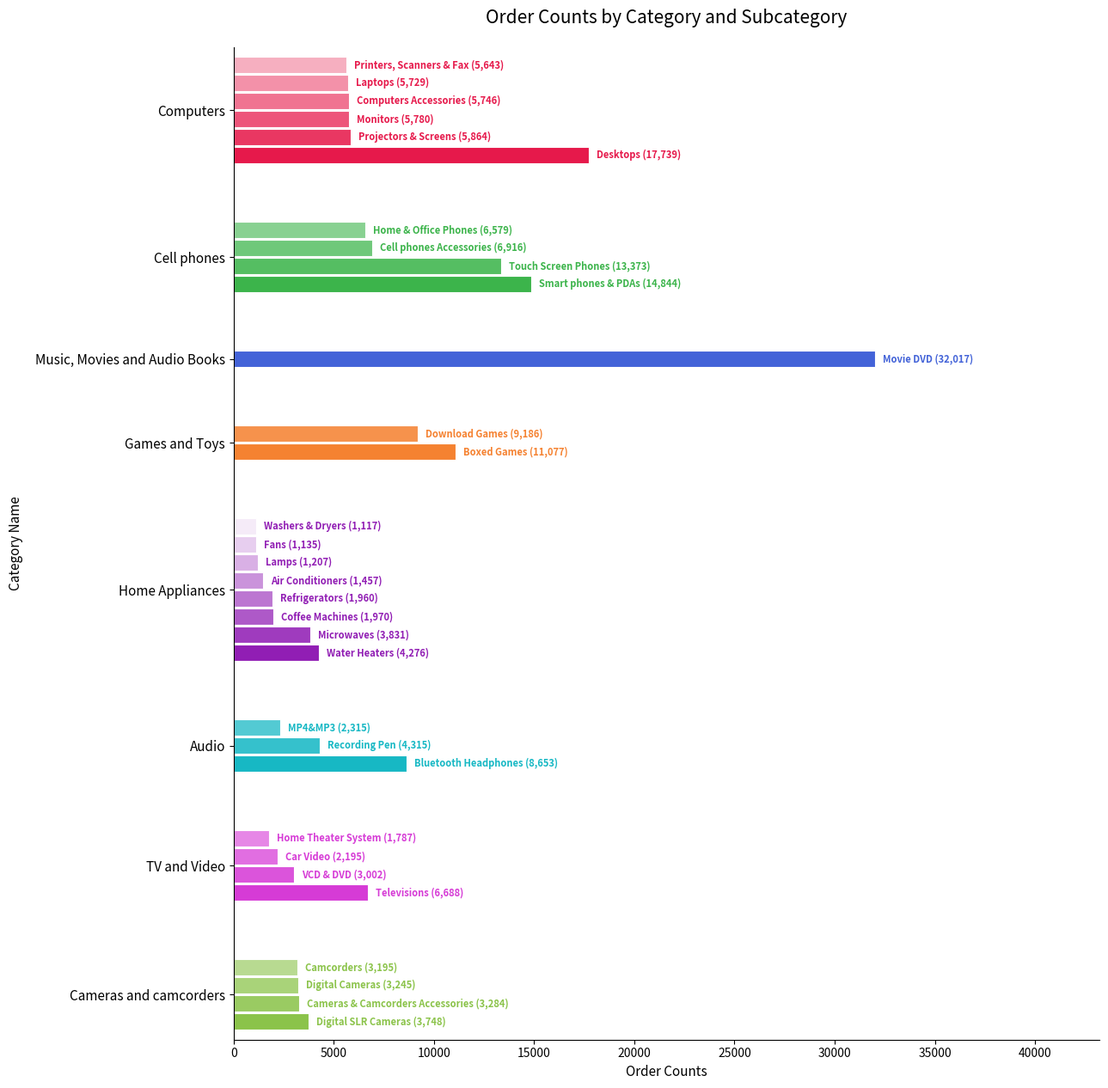

This chart was generated by the following Python code:
import pandas as pd
import numpy as np
import matplotlib.pyplot as plt
import matplotlib.colors as mcolors

df = pd.DataFrame({
    'categoryname': [
        'Audio','Audio','Audio',
        'Cameras and camcorders','Cameras and camcorders','Cameras and camcorders','Cameras and camcorders',
        'Cell phones','Cell phones','Cell phones','Cell phones',
        'Computers','Computers','Computers','Computers','Computers','Computers',
        'Games and Toys','Games and Toys',
        'Home Appliances','Home Appliances','Home Appliances','Home Appliances','Home Appliances','Home Appliances','Home Appliances','Home Appliances',
        'Music, Movies and Audio Books',
        'TV and Video','TV and Video','TV and Video','TV and Video'
    ],
    'subcategoryname': [
        'MP4&MP3','Recording Pen','Bluetooth Headphones',
        'Camcorders','Digital Cameras','Cameras & Camcorders Accessories','Digital SLR Cameras',
        'Home & Office Phones','Cell phones Accessories','Touch Screen Phones','Smart phones & PDAs',
        'Printers, Scanners & Fax','Laptops','Computers Accessories','Monitors','Projectors & Screens','Desktops',
        'Download Games','Boxed Games',
        'Washers & Dryers','Fans','Lamps','Air Conditioners','Refrigerators','Coffee Machines','Microwaves','Water Heaters',
        'Movie DVD',
        'Home Theater System','Car Video','VCD & DVD','Televisions'
    ],
    'order_counts': [
        2315, 4315, 8653,
        3195, 3245, 3284, 3748,
        6579, 6916, 13373, 14844,
        5643, 5729, 5746, 5780, 5864, 17739,
        9186, 11077,
        1117, 1135, 1207, 1457, 1960, 1970, 3831, 4276,
        32017,
        1787, 2195, 3002, 6688
    ]
})

# Order categories top-to-bottom by total order count (largest at top)
category_totals = df.groupby('categoryname')['order_counts'].sum().sort_values(ascending=True)
categories = category_totals.index.tolist()

base_colors = ['#e6194b', '#3cb44b', '#4363d8', '#f58231',
                '#911eb4', '#17b8c4', '#d63bd6', '#8bc34a']
# Keep consistent hue assignment regardless of sort order used for display
color_order = category_totals.sort_values(ascending=False).index.tolist()
cat_color_map = {cat: base_colors[i % len(base_colors)] for i, cat in enumerate(color_order)}

fig, ax = plt.subplots(figsize=(13, 15))

bar_height = 0.16
group_gap = 0.5
y_cursor = 0
ytick_positions = []

for cat in categories:
    sub = df[df['categoryname'] == cat].sort_values('order_counts', ascending=False).reset_index(drop=True)
    n = len(sub)
    base_rgb = mcolors.to_rgb(cat_color_map[cat])

    cluster_center = y_cursor + (n - 1) / 2 * bar_height

    for rank, row in sub.iterrows():
        shade = 1 - 0.13 * rank
        light_rgb = tuple(min(1, c + (1 - c) * (1 - shade)) for c in base_rgb)

        ypos = y_cursor + rank * bar_height
        ax.barh(ypos, row['order_counts'], height=bar_height * 0.9,
                color=light_rgb, edgecolor='white', linewidth=0.8)

        ax.text(row['order_counts'] + df['order_counts'].max() * 0.012, ypos,
                 f"{row['subcategoryname']} ({row['order_counts']:,})",
                 ha='left', va='center', fontsize=8, color=base_rgb, fontweight='bold')

    ytick_positions.append(cluster_center)
    y_cursor += n * bar_height + group_gap

ax.set_yticks(ytick_positions)
ax.set_yticklabels(categories, fontsize=11)
ax.set_ylabel('Category Name', fontsize=11, labelpad=10)
ax.set_xlabel('Order Counts', fontsize=11)
ax.set_title('Order Counts by Category and Subcategory', fontsize=15, fontweight='medium', pad=20)
ax.set_xlim(0, df['order_counts'].max() * 1.35)
ax.spines[['top', 'right']].set_visible(False)
ax.margins(y=0.01)

plt.show()
